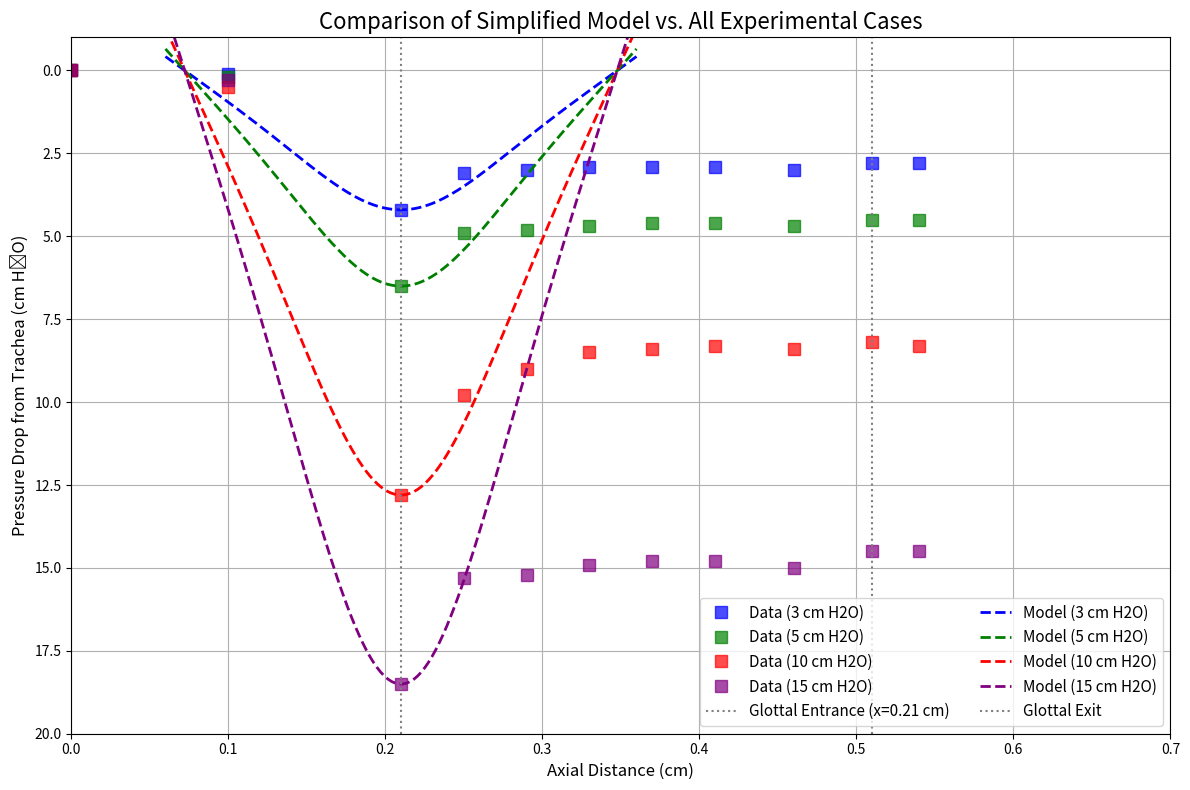

Source code (Python):
import numpy as np
import matplotlib.pyplot as plt


r_b_cm = 0.15
r_t_cm = 0.15
h_0_cm = 0.04
D_cm = r_b_cm + r_t_cm + h_0_cm

r_b = r_b_cm * 10
r_t = r_t_cm * 10
h_0 = h_0_cm * 10
D = D_cm * 10
U = 1.0

x = np.linspace(-3 * D, 3 * D, 400)
y = np.linspace(0, D, 200)
X, Y = np.meshgrid(x, y)
Z = X + 1j * Y

a = np.pi / (2 * D)
epsilon = 1e-9
Z_safe = X + 1j * (Y + epsilon)
sinh_term = np.sinh(a * Z_safe)
cosh_term = np.cosh(a * Z_safe)
csch_sq = 1 / (sinh_term**2)
sech_sq = 1 / (cosh_term**2)

w_z = U * (1 - (a * r_b)**2 * csch_sq + (a * r_t)**2 * sech_sq)
speed = np.abs(w_z)
Cp = 1 - (speed / U)**2
u_component = np.real(w_z)
v_component = -np.imag(w_z)

C_b = (np.pi * U * r_b**2) / (2 * D)
C_t = (np.pi * U * r_t**2) / (2 * D)
W_z = U * Z_safe + C_b * (cosh_term / sinh_term) + C_t * (sinh_term / cosh_term)
Psi = np.imag(W_z)

r_bottom = np.sqrt(X**2 + Y**2)
mask_b = (r_bottom <= r_b)
r_top = np.sqrt(X**2 + (Y - D)**2)
mask_t = (r_top <= r_t)
mask_all = mask_b | mask_t

speed[mask_all] = np.nan
Cp[mask_all] = np.nan
Psi[mask_all] = np.nan
u_component[mask_all] = np.nan
v_component[mask_all] = np.nan


exp_axial_dist_cm = np.array([
    0.0, 0.1, 0.21, 0.25, 0.29, 0.33, 0.37, 0.41, 0.46, 0.51, 0.54
])
exp_entrance_x = 0.21

exp_data = {
    "3 cm H2O": {
        "data": np.array([0.0, 0.1, 4.2, 3.1, 3.0, 2.9, 2.9, 2.9, 3.0, 2.8, 2.8]),
        "max_drop": 4.2,
        "color": "blue"
    },
    "5 cm H2O": {
        "data": np.array([0.0, 0.2, 6.5, 4.9, 4.8, 4.7, 4.6, 4.6, 4.7, 4.5, 4.5]),
        "max_drop": 6.5,
        "color": "green"
    },
    "10 cm H2O": {
        "data": np.array([0.0, 0.5, 12.8, 9.8, 9.0, 8.5, 8.4, 8.3, 8.4, 8.2, 8.3]),
        "max_drop": 12.8,
        "color": "red"
    },
    "15 cm H2O": {
        "data": np.array([0.0, 0.3, 18.5, 15.3, 15.2, 14.9, 14.8, 14.8, 15.0, 14.5, 14.5]),
        "max_drop": 18.5,
        "color": "purple"
    }
}

theta = np.linspace(0.01, np.pi - 0.01, 200)
x_model = r_b * np.cos(np.pi - theta)
z_surface = r_b * np.exp(1j * theta)

sinh_term_surf = np.sinh(a * z_surface)
cosh_term_surf = np.cosh(a * z_surface)
csch_sq_surf = 1 / (sinh_term_surf**2)
sech_sq_surf = 1 / (cosh_term_surf**2)
w_z_surf = U * (1 - (a * r_b)**2 * csch_sq_surf + (a * r_t)**2 * sech_sq_surf)
speed_surf = np.abs(w_z_surf)
Cp_surf = 1 - (speed_surf / U)**2
model_min_Cp = np.min(Cp_surf)


x_model_cm = x_model / 10.0
x_model_aligned = x_model_cm + exp_entrance_x

fig, ax = plt.subplots(figsize=(12, 8))

for case_name, info in exp_data.items():
    
    exp_drops = info["data"]
    exp_max_drop = info["max_drop"]
    color = info["color"]
    
    ax.plot(exp_axial_dist_cm, exp_drops, 's', color=color, markersize=8, label=f'Data ({case_name})', alpha=0.7)
    
    k_scale = exp_max_drop / (-model_min_Cp)
    model_pressure_drop = -Cp_surf * k_scale
    
    ax.plot(x_model_aligned, model_pressure_drop, '--', color=color, linewidth=2, label=f'Model ({case_name})')

ax.axvline(exp_entrance_x, color='gray', linestyle=':', label=f'Glottal Entrance (x={exp_entrance_x} cm)')
ax.axvline(exp_entrance_x + 0.3, color='gray', linestyle=':', label='Glottal Exit') # Lg=0.3cm

ax.set_title('Comparison of Simplified Model vs. All Experimental Cases', fontsize=16)
ax.set_xlabel('Axial Distance (cm)', fontsize=12)
ax.set_ylabel('Pressure Drop from Trachea (cm H₂O)', fontsize=12)
handles, labels = ax.get_legend_handles_labels()
ax.legend(handles[::2] + handles[1::2], labels[::2] + labels[1::2], fontsize=11, ncol=2)
ax.grid(True)

ax.invert_yaxis()
ax.set_ylim(20, -1)
ax.set_xlim(0, 0.7)

plt.tight_layout()

plt.show()